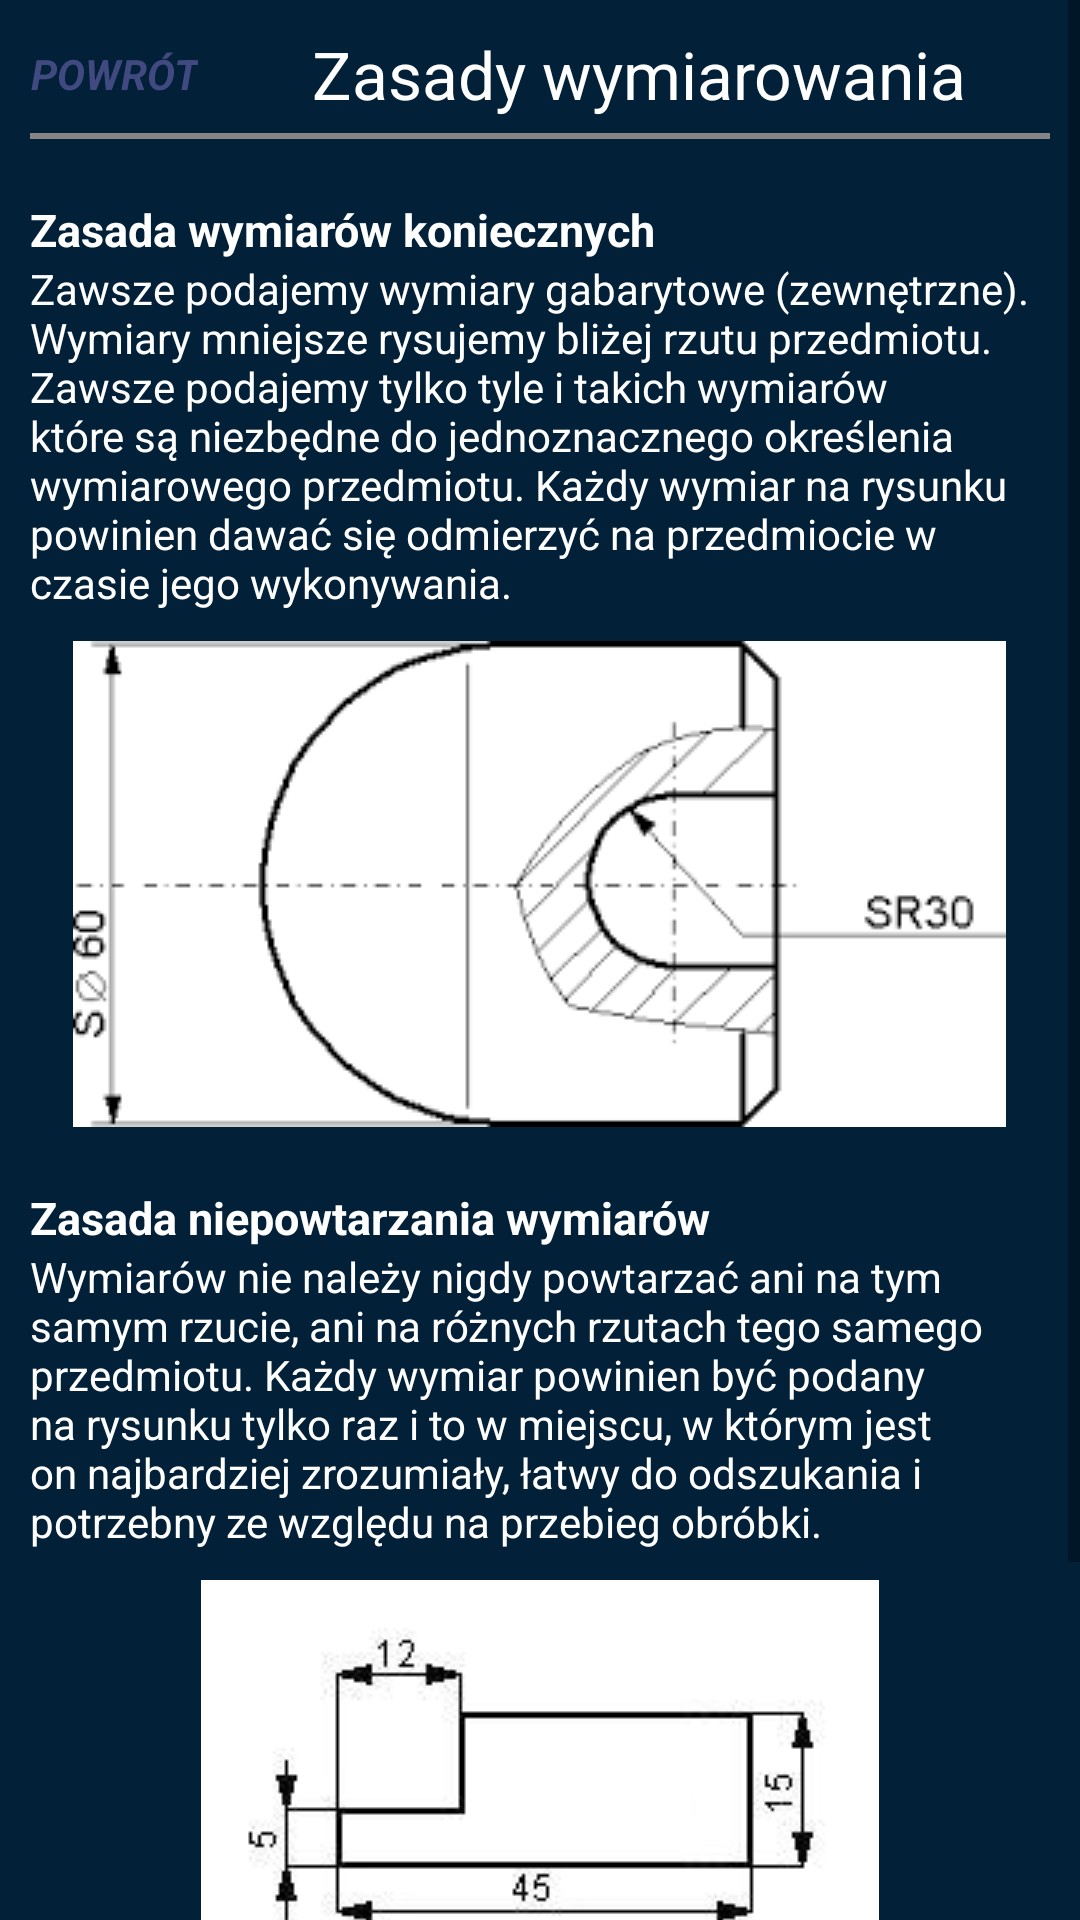

Android layout source for this screen:
<!-- AndroidManifest.xml: application theme AppTheme -->
<!-- res/layout/fragment_tutorial_zasady.xml -->
<?xml version="1.0" encoding="utf-8"?>
<ScrollView xmlns:android="http://schemas.android.com/apk/res/android"
    xmlns:app="http://schemas.android.com/apk/res-auto"
    android:layout_width="match_parent"
    android:layout_height="match_parent">

    <androidx.constraintlayout.widget.ConstraintLayout
        android:layout_width="match_parent"
        android:layout_height="match_parent"
        android:background="#022037">


        <LinearLayout
            android:id="@+id/topView"
            android:layout_width="match_parent"
            android:layout_height="wrap_content"
            android:layout_marginTop="10dp"
            android:orientation="vertical"
            app:layout_constraintTop_toTopOf="parent">

            <LinearLayout
                android:layout_width="match_parent"
                android:layout_height="wrap_content"
                android:orientation="horizontal">

                <TextView
                    android:id="@+id/textView_back"
                    android:layout_width="wrap_content"
                    android:layout_height="match_parent"
                    android:layout_marginLeft="10dp"
                    android:clickable="true"
                    android:gravity="center"
                    android:text="POWRÓT"
                    android:textColor="#FF404A80"
                    android:textStyle="bold|italic" />

                <TextView
                    android:id="@+id/textView_author"
                    android:layout_width="match_parent"
                    android:layout_height="wrap_content"
                    android:layout_gravity="center"
                    android:text="Zasady wymiarowania"
                    android:textAlignment="center"
                    android:textSize="22sp" />
            </LinearLayout>

            <View
                android:layout_width="match_parent"
                android:layout_height="2dp"
                android:layout_marginStart="10dp"
                android:layout_marginTop="5dp"
                android:layout_marginEnd="10dp"
                android:background="#858585" />
        </LinearLayout>


        <LinearLayout
            android:id="@+id/linearLayout_zasadaWymiarowKoniecznych"
            android:layout_width="match_parent"
            android:layout_height="wrap_content"
            android:layout_marginTop="20dp"
            android:orientation="vertical"
            app:layout_constraintTop_toBottomOf="@+id/topView">

            <TextView
                android:layout_width="wrap_content"
                android:layout_height="wrap_content"
                android:layout_marginStart="10dp"
                android:text="Zasada wymiarów koniecznych"
                android:textColor="#FFFFFF"
                android:textSize="15sp"
                android:textStyle="bold" />

            <TextView
                android:layout_width="wrap_content"
                android:layout_height="wrap_content"
                android:layout_marginStart="10dp"
                android:layout_marginEnd="10dp"
                android:text="Zawsze podajemy wymiary gabarytowe (zewnętrzne). Wymiary mniejsze rysujemy bliżej rzutu przedmiotu. Zawsze podajemy tylko tyle i takich wymiarów które są niezbędne do jednoznacznego określenia wymiarowego przedmiotu. Każdy wymiar na rysunku powinien dawać się odmierzyć na przedmiocie w czasie jego wykonywania." />

            <ImageView
                android:layout_width="wrap_content"
                android:layout_height="wrap_content"
                android:layout_gravity="center"
                android:layout_marginTop="10dp"
                android:src="@drawable/rys_7" />

        </LinearLayout>


        <LinearLayout
            android:id="@+id/linearLayout_zasadaNiepowtarzaniaWymiarow"
            android:layout_width="match_parent"
            android:layout_height="wrap_content"
            android:layout_marginTop="20dp"
            android:orientation="vertical"
            app:layout_constraintTop_toBottomOf="@+id/linearLayout_zasadaWymiarowKoniecznych">

            <TextView
                android:layout_width="wrap_content"
                android:layout_height="wrap_content"
                android:layout_marginStart="10dp"
                android:text="Zasada niepowtarzania wymiarów"
                android:textColor="#FFFFFF"
                android:textSize="15sp"
                android:textStyle="bold" />

            <TextView
                android:layout_width="wrap_content"
                android:layout_height="wrap_content"
                android:layout_marginStart="10dp"
                android:layout_marginEnd="10dp"
                android:text="Wymiarów nie należy nigdy powtarzać ani na tym samym rzucie, ani na różnych rzutach tego samego przedmiotu. Każdy wymiar powinien być podany na rysunku tylko raz i to w miejscu, w którym jest on najbardziej zrozumiały, łatwy do odszukania i potrzebny ze względu na przebieg obróbki." />

            <ImageView
                android:layout_width="wrap_content"
                android:layout_height="wrap_content"
                android:layout_gravity="center"
                android:layout_marginTop="10dp"
                android:src="@drawable/rys_9" />

        </LinearLayout>


    </androidx.constraintlayout.widget.ConstraintLayout>
</ScrollView>
<!-- resources referenced by this layout -->
<resources>
  <!-- drawable rys_7: png bitmap (drawable, 4023 bytes) -->
  <!-- drawable rys_9: jpg bitmap (drawable, 8464 bytes) -->
  <style name="AppTheme" parent="Theme.AppCompat.Light.DarkActionBar">
          
          <item name="colorPrimary">@color/colorPrimary</item>
          <item name="colorPrimaryDark">@color/colorPrimaryDark</item>
          <item name="colorAccent">@color/colorAccent</item>
          <item name="android:textColor">#FFFFFF</item>
          <item name="android:textColorPrimaryDisableOnly">#FFA31A</item>
  
      </style>
  <!-- not gathered from this repository: default colours our renderer supplied (Android Studio template values) -->
  <color name="colorPrimary">#FF6200EE</color>
  <color name="colorPrimaryDark">#FF3700B3</color>
  <color name="colorAccent">#FF03DAC5</color>
</resources>
